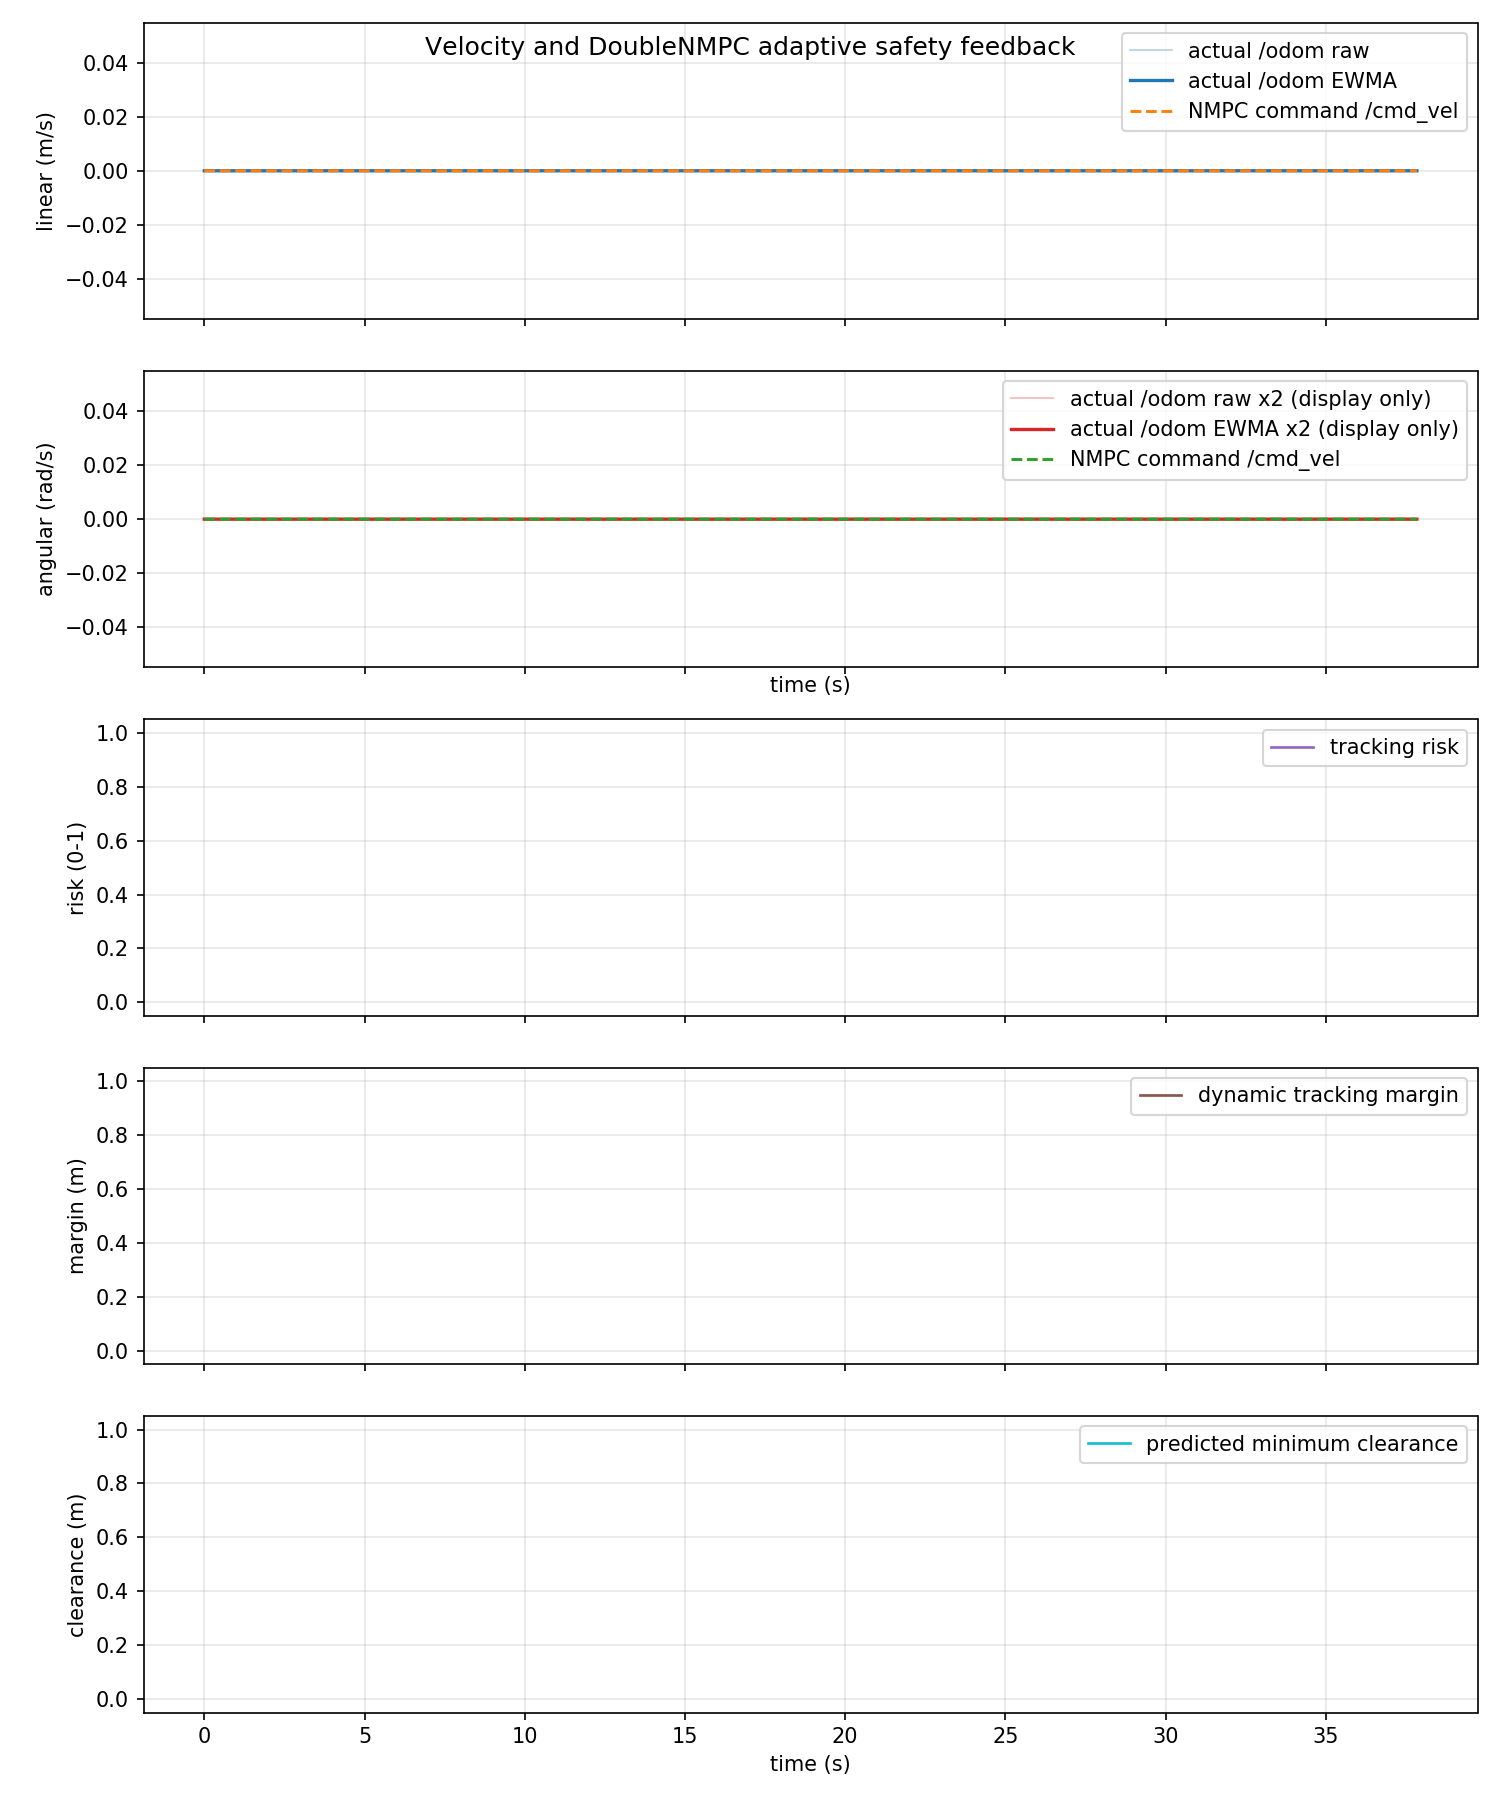

Data behind this chart, as committed beside it:
time_s, actual_linear_mps, actual_angular_radps, command_linear_mps, command_angular_radps, command_linear_abs_mps, command_angular_abs_radps, tracking_risk, dynamic_safe_margin_m, predicted_min_clearance_m
0.0, 0.0, 0.0, 0.0, 0.0, 0.0, 0.0, nan, nan, nan
0.02033, 0.0, 0.0, 0.0, 0.0, 0.0, 0.0, nan, nan, nan
0.02901, 0.0, 0.0, 0.0, 0.0, 0.0, 0.0, nan, nan, nan
0.08303, 0.0, 0.0, 0.0, 0.0, 0.0, 0.0, nan, nan, nan
0.1202, 0.0, 0.0, 0.0, 0.0, 0.0, 0.0, nan, nan, nan
0.1511, 0.0, 0.0, 0.0, 0.0, 0.0, 0.0, nan, nan, nan
0.1999, 0.0, 0.0, 0.0, 0.0, 0.0, 0.0, nan, nan, nan
0.2203, 0.0, 0.0, 0.0, 0.0, 0.0, 0.0, nan, nan, nan
0.2333, 0.0, 0.0, 0.0, 0.0, 0.0, 0.0, nan, nan, nan
0.3005, 0.0, 0.0, 0.0, 0.0, 0.0, 0.0, nan, nan, nan
0.3203, 0.0, 0.0, 0.0, 0.0, 0.0, 0.0, nan, nan, nan
0.3443, 0.0, 0.0, 0.0, 0.0, 0.0, 0.0, nan, nan, nan
0.3817, 0.0, 0.0, 0.0, 0.0, 0.0, 0.0, nan, nan, nan
0.4203, 0.0, 0.0, 0.0, 0.0, 0.0, 0.0, nan, nan, nan
0.4364, 0.0, 0.0, 0.0, 0.0, 0.0, 0.0, nan, nan, nan
0.5131, 0.0, 0.0, 0.0, 0.0, 0.0, 0.0, nan, nan, nan
0.5203, 0.0, 0.0, 0.0, 0.0, 0.0, 0.0, nan, nan, nan
0.5304, 0.0, 0.0, 0.0, 0.0, 0.0, 0.0, nan, nan, nan
0.5914, 0.0, 0.0, 0.0, 0.0, 0.0, 0.0, nan, nan, nan
0.6202, 0.0, 0.0, 0.0, 0.0, 0.0, 0.0, nan, nan, nan
0.6742, 0.0, 0.0, 0.0, 0.0, 0.0, 0.0, nan, nan, nan
0.6841, 0.0, 0.0, 0.0, 0.0, 0.0, 0.0, nan, nan, nan
0.7203, 0.0, 0.0, 0.0, 0.0, 0.0, 0.0, nan, nan, nan
0.7519, 0.0, 0.0, 0.0, 0.0, 0.0, 0.0, nan, nan, nan
0.8193, 0.0, 0.0, 0.0, 0.0, 0.0, 0.0, nan, nan, nan
0.8212, 0.0, 0.0, 0.0, 0.0, 0.0, 0.0, nan, nan, nan
0.8316, 0.0, 0.0, 0.0, 0.0, 0.0, 0.0, nan, nan, nan
0.8956, 0.0, 0.0, 0.0, 0.0, 0.0, 0.0, nan, nan, nan
0.9202, 0.0, 0.0, 0.0, 0.0, 0.0, 0.0, nan, nan, nan
0.966, 0.0, 0.0, 0.0, 0.0, 0.0, 0.0, nan, nan, nan
0.9872, 0.0, 0.0, 0.0, 0.0, 0.0, 0.0, nan, nan, nan
1.02, 0.0, 0.0, 0.0, 0.0, 0.0, 0.0, nan, nan, nan
1.032, 0.0, 0.0, 0.0, 0.0, 0.0, 0.0, nan, nan, nan
1.092, 0.0, 0.0, 0.0, 0.0, 0.0, 0.0, nan, nan, nan
1.12, 0.0, 0.0, 0.0, 0.0, 0.0, 0.0, nan, nan, nan
1.132, 0.0, 0.0, 0.0, 0.0, 0.0, 0.0, nan, nan, nan
1.191, 0.0, 0.0, 0.0, 0.0, 0.0, 0.0, nan, nan, nan
1.22, 0.0, 0.0, 0.0, 0.0, 0.0, 0.0, nan, nan, nan
1.248, 0.0, 0.0, 0.0, 0.0, 0.0, 0.0, nan, nan, nan
1.28, 0.0, 0.0, 0.0, 0.0, 0.0, 0.0, nan, nan, nan
1.32, 0.0, 0.0, 0.0, 0.0, 0.0, 0.0, nan, nan, nan
1.332, 0.0, 0.0, 0.0, 0.0, 0.0, 0.0, nan, nan, nan
1.388, 0.0, 0.0, 0.0, 0.0, 0.0, 0.0, nan, nan, nan
1.42, 0.0, 0.0, 0.0, 0.0, 0.0, 0.0, nan, nan, nan
1.443, 0.0, 0.0, 0.0, 0.0, 0.0, 0.0, nan, nan, nan
1.48, 0.0, 0.0, 0.0, 0.0, 0.0, 0.0, nan, nan, nan
1.52, 0.0, 0.0, 0.0, 0.0, 0.0, 0.0, nan, nan, nan
1.545, 0.0, 0.0, 0.0, 0.0, 0.0, 0.0, nan, nan, nan
1.6, 0.0, 0.0, 0.0, 0.0, 0.0, 0.0, nan, nan, nan
1.62, 0.0, 0.0, 0.0, 0.0, 0.0, 0.0, nan, nan, nan
1.645, 0.0, 0.0, 0.0, 0.0, 0.0, 0.0, nan, nan, nan
1.69, 0.0, 0.0, 0.0, 0.0, 0.0, 0.0, nan, nan, nan
1.72, 0.0, 0.0, 0.0, 0.0, 0.0, 0.0, nan, nan, nan
1.768, 0.0, 0.0, 0.0, 0.0, 0.0, 0.0, nan, nan, nan
1.784, 0.0, 0.0, 0.0, 0.0, 0.0, 0.0, nan, nan, nan
1.82, 0.0, 0.0, 0.0, 0.0, 0.0, 0.0, nan, nan, nan
1.832, 0.0, 0.0, 0.0, 0.0, 0.0, 0.0, nan, nan, nan
1.892, 0.0, 0.0, 0.0, 0.0, 0.0, 0.0, nan, nan, nan
1.92, 0.0, 0.0, 0.0, 0.0, 0.0, 0.0, nan, nan, nan
1.944, 0.0, 0.0, 0.0, 0.0, 0.0, 0.0, nan, nan, nan
... 1,077 more rows
